Image classification data set "dataset" (jayx101/ObjectRecognition on GitHub). Class labels (11): bulb, Fitbit, glasses, keys, Leatherman multi-tool, Nurofen, pliers, remote control, tape, trigger, trigger small.

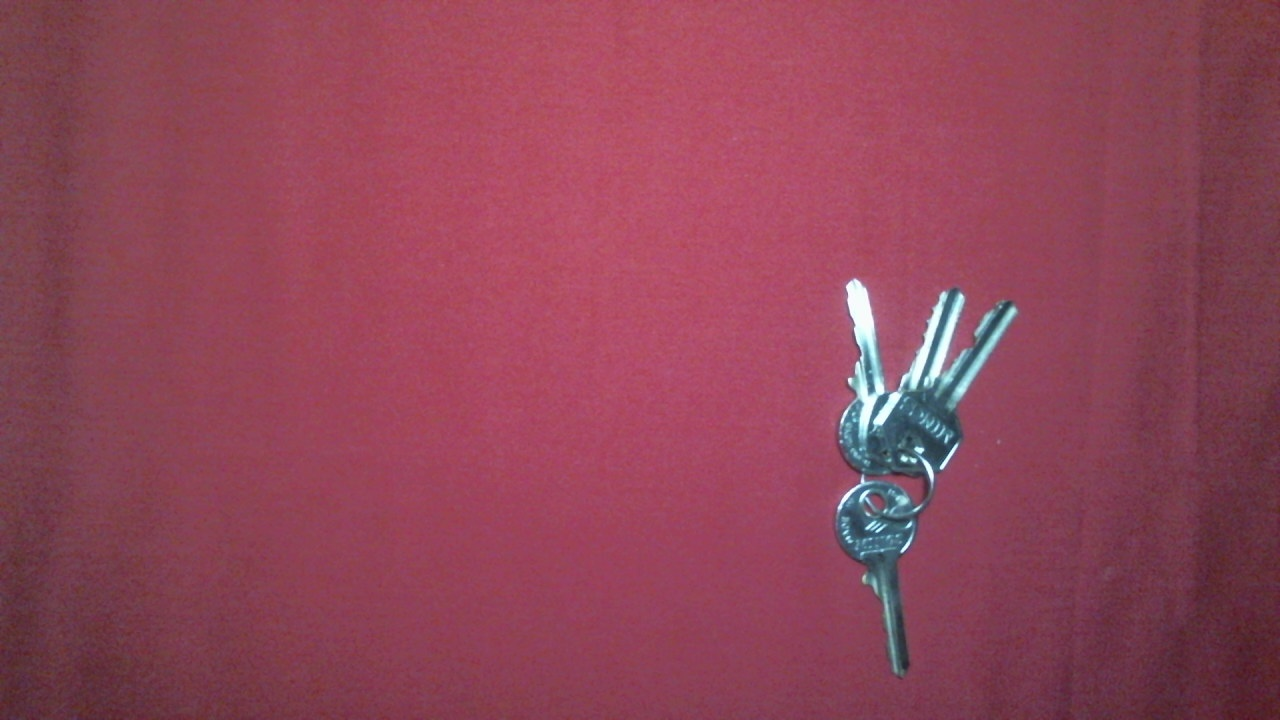
Label: keys

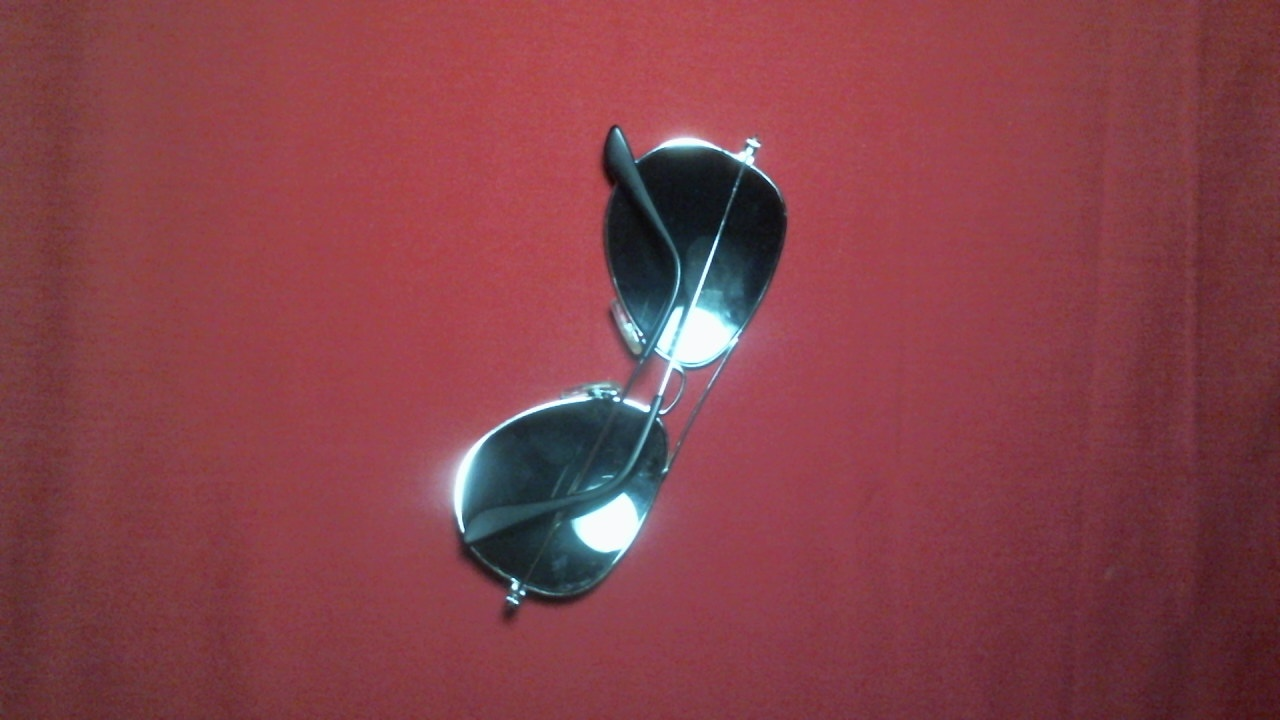
Label: glasses

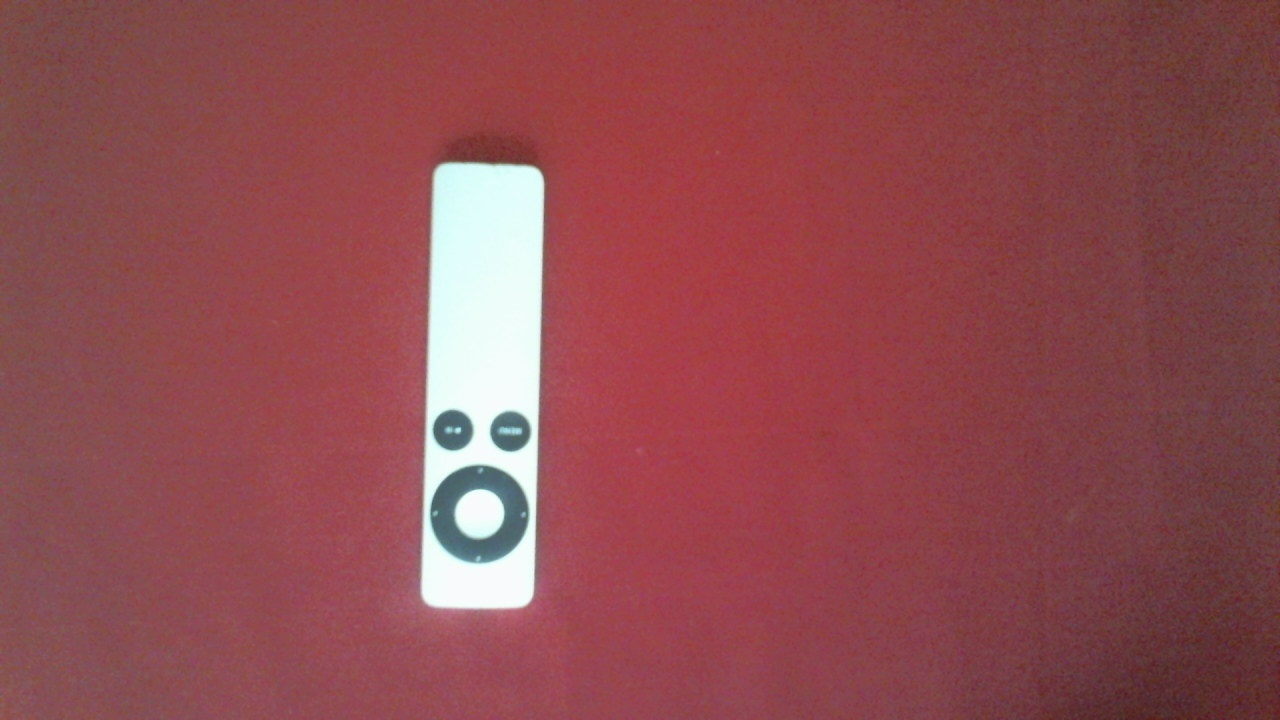
Label: remote control

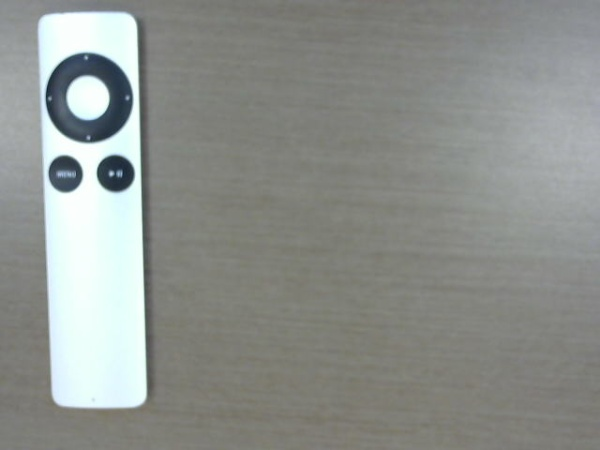
Label: remote control

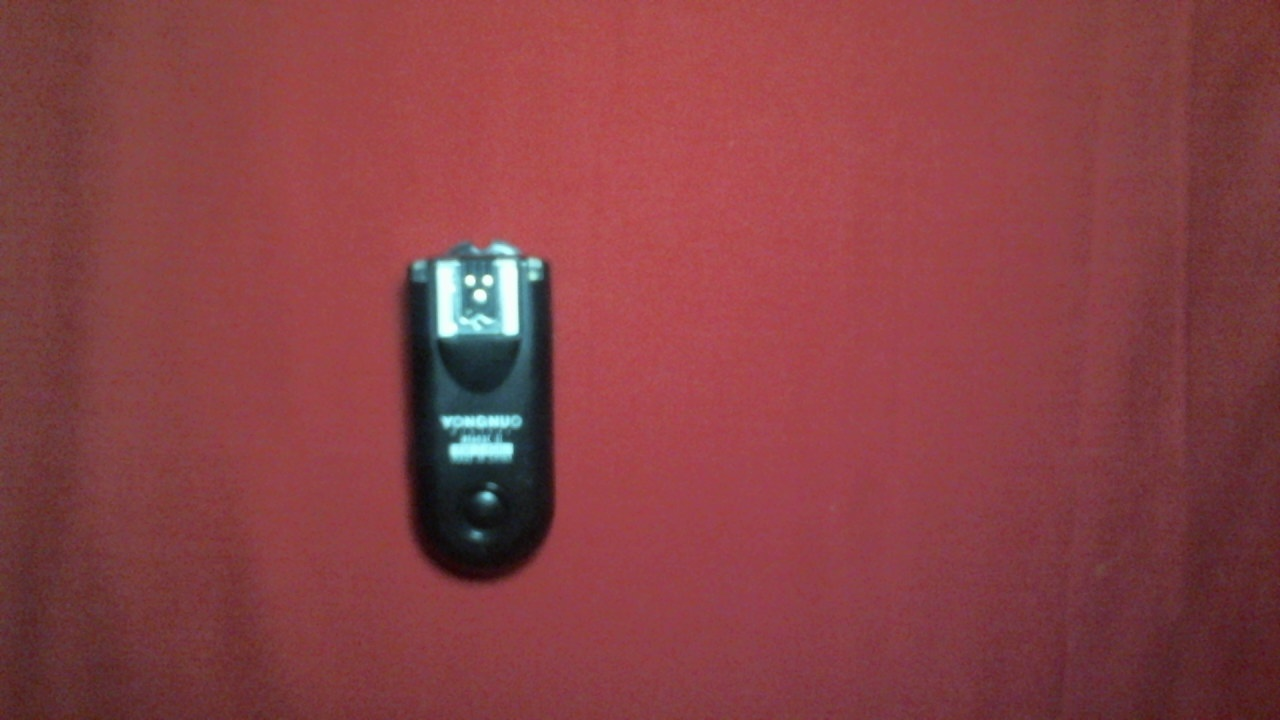
Label: trigger small

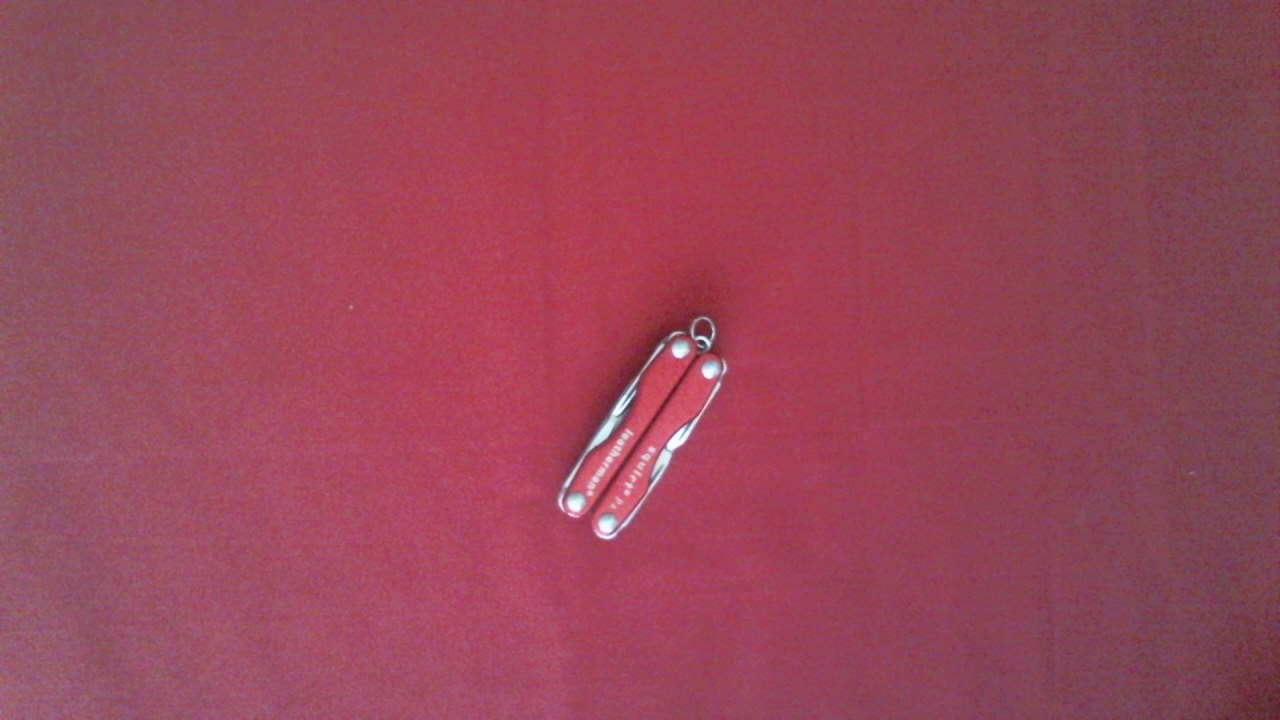
Label: Leatherman multi-tool
